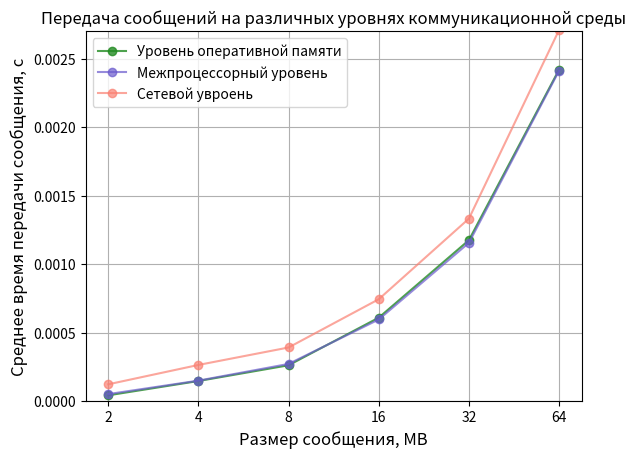

The matplotlib source for this figure:
import matplotlib.pyplot as plt
import numpy as np

ax = plt.gca()

#Titles
plt.title("Передача сообщений на различных уровнях коммуникационной среды")
plt.xlabel("Размер сообщения, MB", fontsize=12)
plt.ylabel("Среднее время передачи сообщения, с", fontsize=12)

#Data to plot
x = np.array(["2", "4", "8", "16", "32", "64"])

y = np.array([0.0000412563, 0.0001459172, 0.0002609572, 0.0006084881, 0.0011748465, 0.0024209911])
y2 = np.array([0.0000502218, 0.0001486962, 0.0002706839, 0.0005952951, 0.0011555086, 0.0024129899])
y3 = np.array([0.0001217021, 0.0002632520, 0.0003907947, 0.0007432661, 0.0013322021, 0.0027103880])

plt.plot(x, y,linestyle='-', marker='o', color="#228B22", alpha = 0.80, label='Уровень оперативной памяти')
plt.plot(x, y2,linestyle='-', marker='o', color="#6A5ACD", alpha = 0.70, label='Межпроцессорный уровень')
plt.plot(x, y3,linestyle='-', marker='o', color="#FA8072", alpha = 0.70, label='Сетевой увроень')

plt.ylim(0, 0.0027) #Пределы отображения на оси y
ax.grid(axis = 'both') #Сетка для обеих осей
ax.set_xticks(x)
plt.legend()
plt.show()